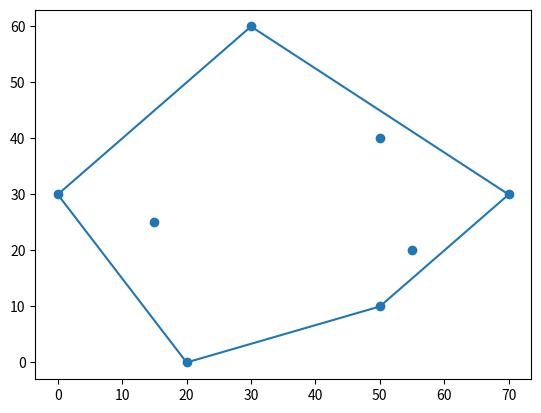

Source code (Python):

import matplotlib.pyplot as plt
import numpy as np

coordinates = [(30, 60), (50, 40), (70, 30), (0, 30), (15, 25), (55, 20), (50, 10), (20, 0)]


def rightTurn(l):
    # Calculating the determinant
    # [redacted]
    #          x         y
    # c1| l[0][0]   l[0][1]   1 | l[0][0]   l[0][1]   1 |
    # c2| l[1][0]   l[1][1]   1 | l[1][0]   l[1][1]   1 |
    # c3| l[2][0]   l[2][1]   1 | l[2][0]   l[2][1]   1 |

    # -ve value meaning right turn
    print("Right Turn?")
    print(((l[0][0] * l[1][1] * 1) + (l[0][1] * 1 * l[2][0]) + (1 * l[1][0] * l[2][1])) - ((l[2][0] * l[1][1] * 1) + (l[2][1] * 1 * l[0][0]) + (1 * l[1][0]) * l[0][1]) < 0)
    return (((l[0][0] * l[1][1] * 1) + (l[0][1] * 1 * l[2][0]) + (1 * l[1][0] * l[2][1])) - ((l[2][0] * l[1][1] * 1) + (l[2][1] * 1 * l[0][0]) + (1 * l[1][0]) * l[0][1])) < 0


def convexHull(p):
    p = sorted(p)
    upper = [p[0], p[1]]
    print(p)
    print(upper)
    i = 2
    while i < len(coordinates):
        upper.append(p[i])
        print("cor being appended: " + str(p[i]))
        print(upper)
        while len(upper) > 2 and not rightTurn([upper[-3], upper[-2], upper[-1]]):
            # print(rightTurn([upper[-1], upper[-2], upper[-3]]))
            print("removed: " + str(upper[-2]))
            upper.remove(upper[-2])
            print(upper)
        i += 1
    print(upper)

    print()
    print('-' * 25)
    print()

    lower = [upper[-1], upper[-2]]
    print(upper)
    print(lower)
    i = len(coordinates) - 3
    while i >= 1:
        lower.append(p[i])
        print("cor being appended: " + str(p[i]))
        print(lower)
        while len(lower) > 2 and not rightTurn([lower[-3], lower[-2], lower[-1]]):
            print("removed: " + str(lower[-2]))
            lower.remove(lower[-2])
            print(lower)
        i -= 1
    if len(lower) > 2:
        lower.remove(lower[-1])
        lower.remove(lower[0])
    else:
        lower.remove(lower[0])
    print(lower)
    return upper + lower


print("Convex Hull Plot: " + str(convexHull(coordinates)))

# code for matplotlib

xs = [p[0] for p in coordinates]
ys = [p[1] for p in coordinates]

hull = convexHull(coordinates)

hull_xs = [p[0] for p in hull]
hull_ys = [p[1] for p in hull]
hull_xs.append(hull_xs[0])
hull_ys.append(hull_ys[0])

fig, ax = plt.subplots()

ax.scatter(xs, ys)
ax.plot(hull_xs, hull_ys)

plt.show()
